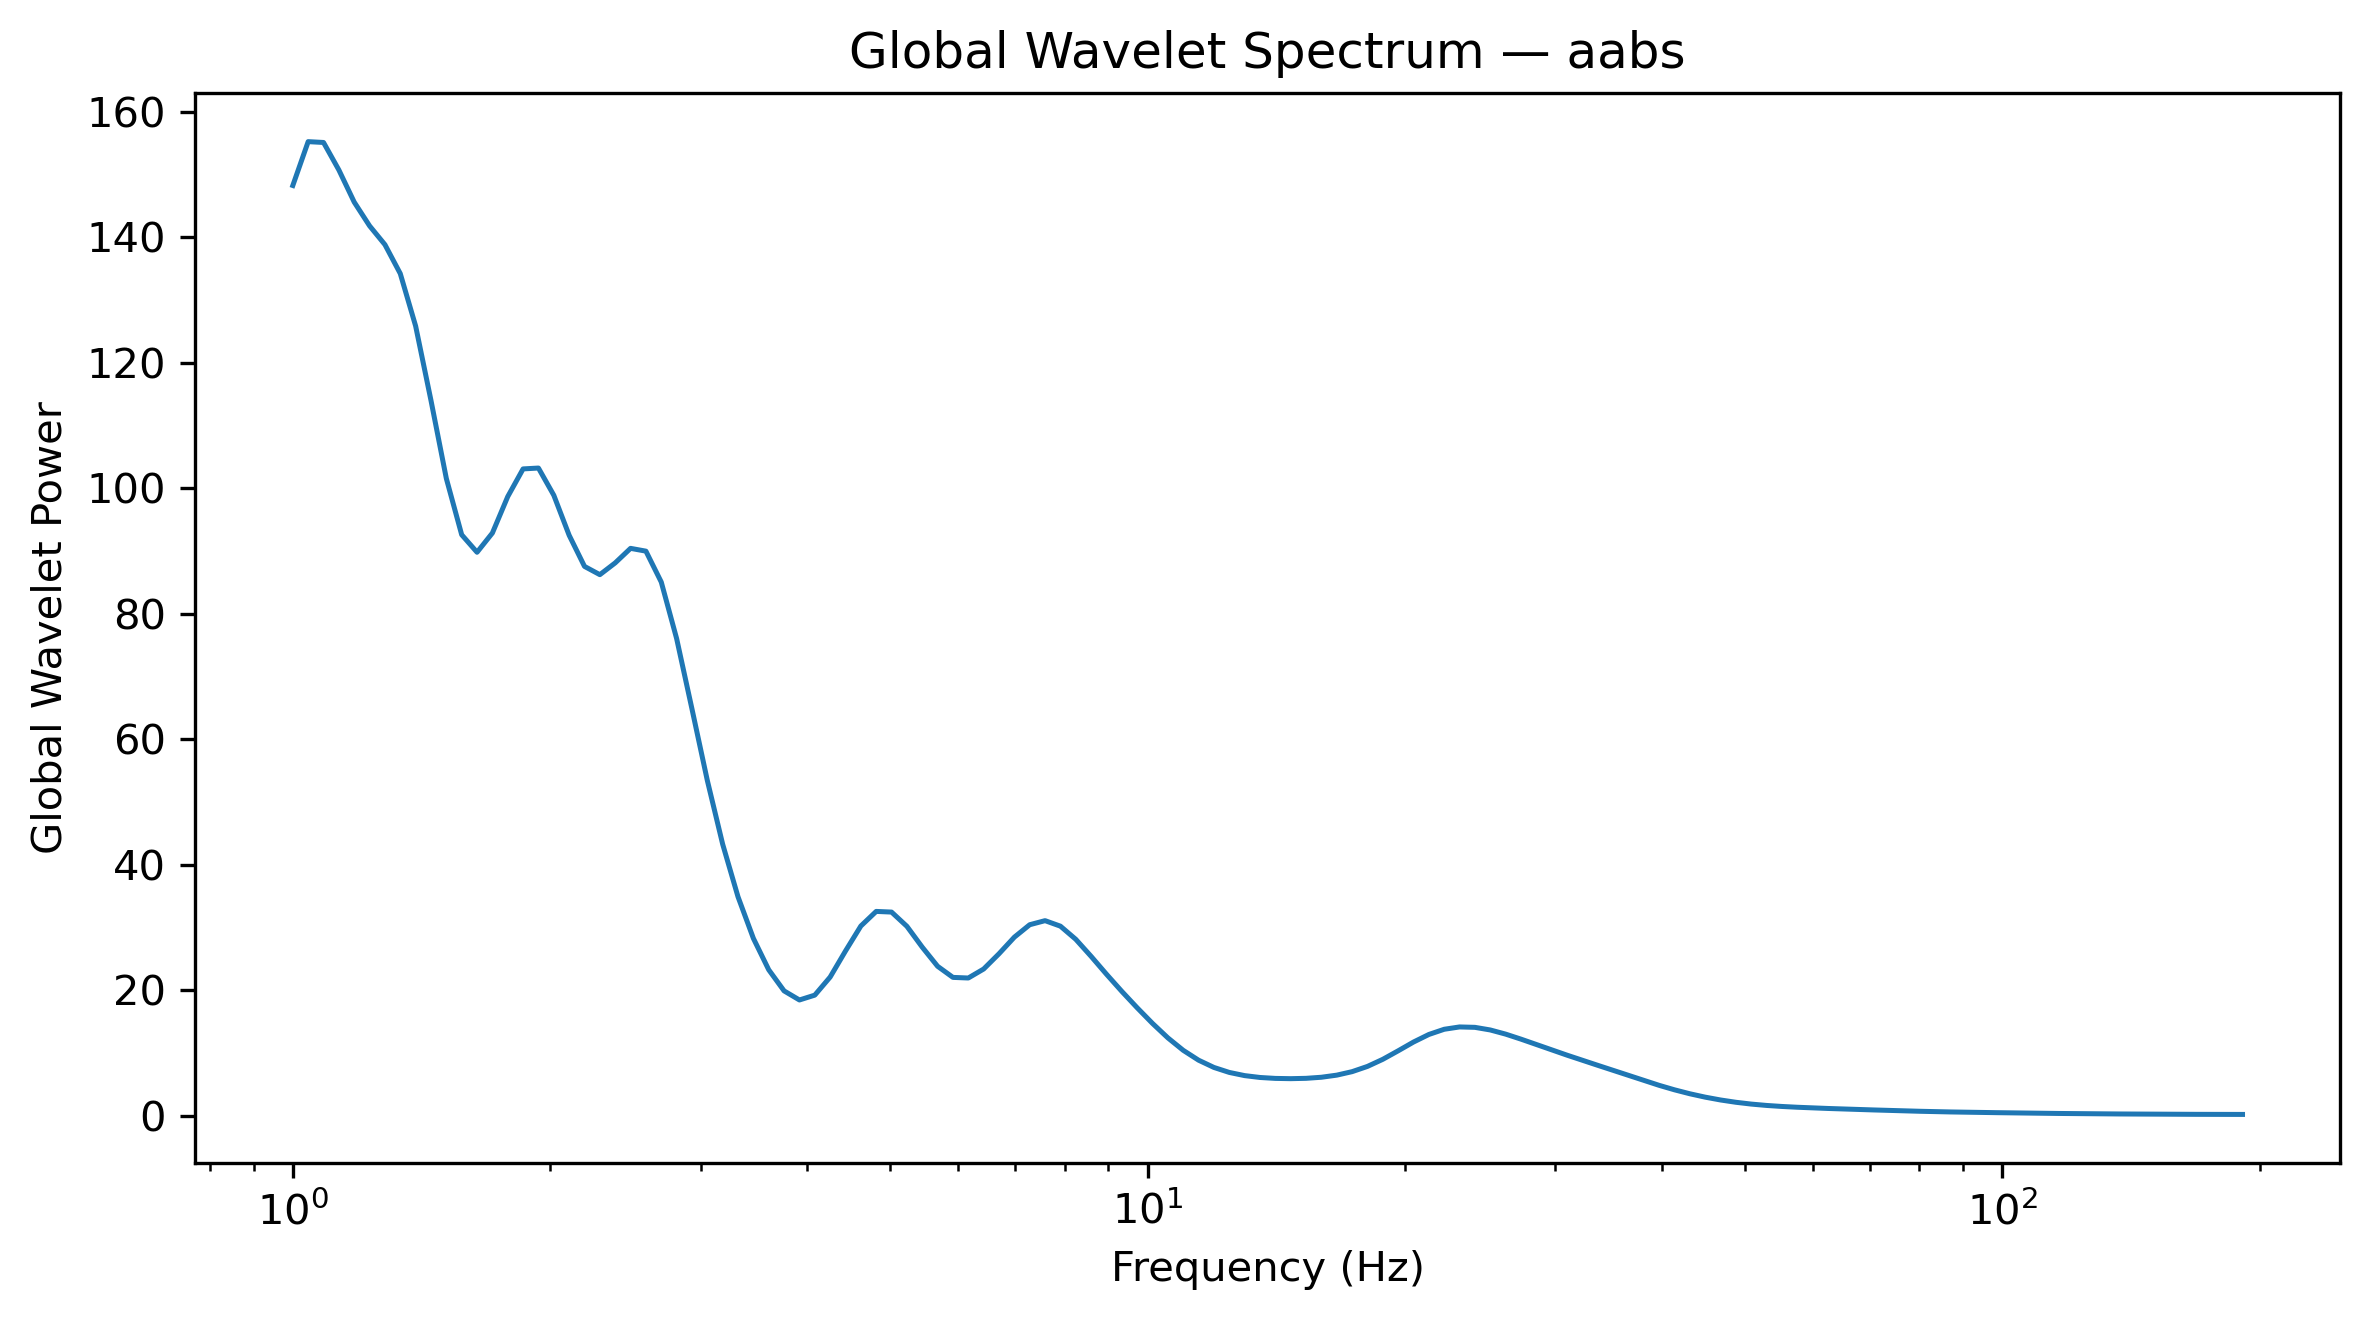

Data behind this chart, as committed beside it:
Frequency_Hz, GlobalWaveletPower, GlobalWaveletAmplitude
1.0, 148.3, 12.18
1.042, 155.2, 12.46
1.086, 155.1, 12.45
1.132, 150.7, 12.28
1.18, 145.6, 12.07
1.23, 141.8, 11.91
1.282, 138.8, 11.78
1.336, 134.2, 11.59
1.392, 125.9, 11.22
1.451, 114, 10.68
1.512, 101.6, 10.08
1.576, 92.61, 9.623
1.643, 89.82, 9.477
1.712, 92.89, 9.638
1.784, 98.69, 9.934
1.86, 103.1, 10.15
1.938, 103.2, 10.16
2.02, 98.9, 9.945
2.105, 92.53, 9.619
2.194, 87.57, 9.358
2.287, 86.25, 9.287
2.383, 88.13, 9.388
2.484, 90.44, 9.51
2.589, 90, 9.487
2.698, 85.07, 9.223
2.812, 76.08, 8.722
2.931, 64.86, 8.053
3.055, 53.47, 7.312
3.183, 43.3, 6.581
3.318, 34.92, 5.909
3.458, 28.3, 5.32
3.604, 23.3, 4.827
3.756, 19.93, 4.465
3.915, 18.49, 4.3
4.08, 19.26, 4.388
4.252, 22.14, 4.705
4.432, 26.29, 5.127
4.619, 30.27, 5.502
4.814, 32.6, 5.709
5.017, 32.49, 5.7
5.229, 30.22, 5.498
5.45, 26.9, 5.187
5.68, 23.86, 4.884
5.92, 22.08, 4.699
6.17, 21.99, 4.689
6.43, 23.42, 4.839
6.702, 25.85, 5.085
6.985, 28.49, 5.338
7.28, 30.48, 5.52
7.587, 31.13, 5.579
7.908, 30.25, 5.5
8.241, 28.15, 5.306
8.589, 25.43, 5.043
8.952, 22.59, 4.753
9.33, 19.85, 4.456
9.724, 17.24, 4.152
10.13, 14.75, 3.84
10.56, 12.45, 3.528
11.01, 10.47, 3.235
11.47, 8.893, 2.982
... 68 more rows
